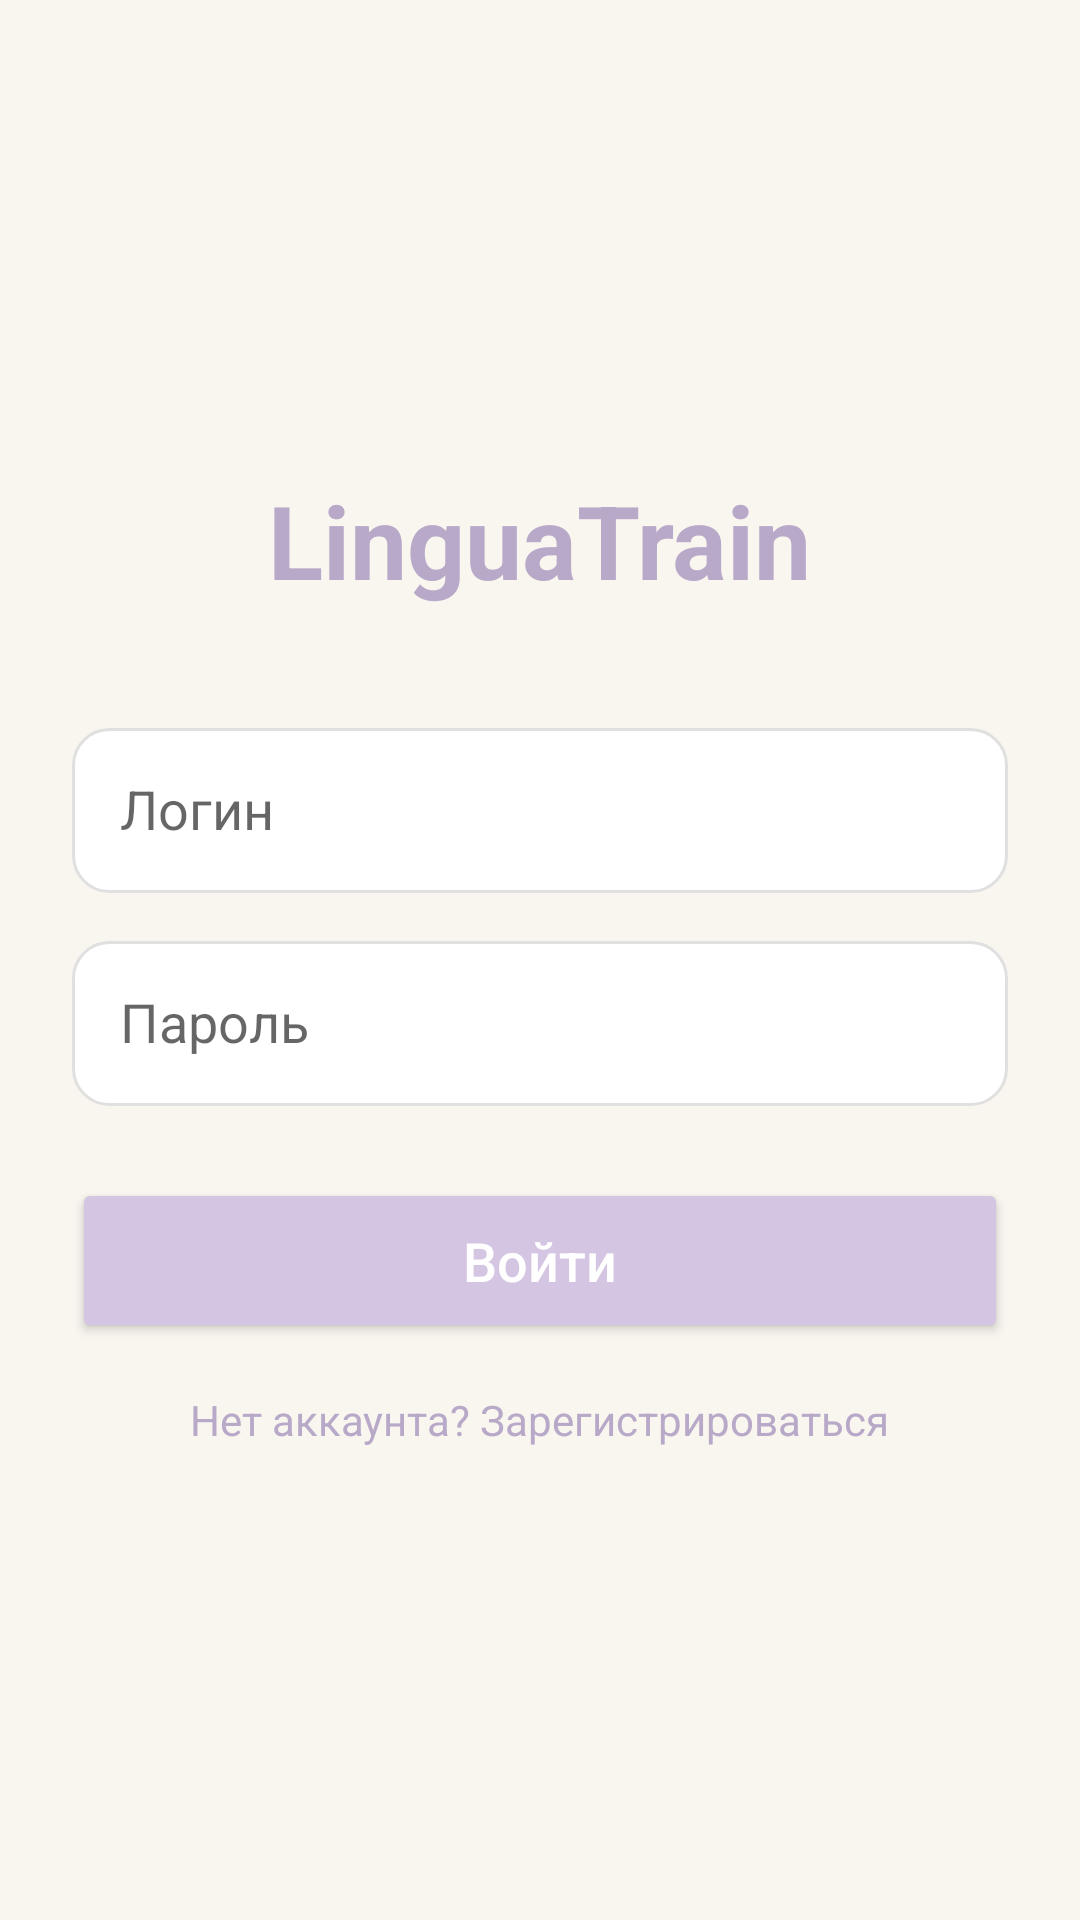

Here is an Android app screen rendered from its layout file. Give the layout XML and the strings, colors and styles it references.
<!-- AndroidManifest.xml: application theme Theme.LinguaTrain -->
<!-- res/layout/activity_login.xml -->
<?xml version="1.0" encoding="utf-8"?>

<LinearLayout xmlns:android="http://schemas.android.com/apk/res/android"
    xmlns:app="http://schemas.android.com/apk/res-auto"
    android:layout_width="match_parent"
    android:layout_height="match_parent"
    android:orientation="vertical"
    android:gravity="center"
    android:background="@color/pastel_bg"
    android:padding="24dp">

    <TextView
        android:layout_width="wrap_content"
        android:layout_height="wrap_content"
        android:text="LinguaTrain"
        android:textSize="34sp"
        android:textColor="@color/pastel_text"
        android:textStyle="bold"
        android:layout_marginBottom="40dp"/>

    <EditText
        android:id="@+id/etLogin"
        android:layout_width="match_parent"
        android:layout_height="55dp"
        android:background="@drawable/bg_rounded"
        android:hint="Логин"
        android:padding="16dp"
        android:layout_marginBottom="16dp"/>

    <EditText
        android:id="@+id/etPassword"
        android:layout_width="match_parent"
        android:layout_height="55dp"
        android:background="@drawable/bg_rounded"
        android:hint="Пароль"
        android:inputType="textPassword"
        android:padding="16dp"
        android:layout_marginBottom="24dp"/>

    <Button
        android:id="@+id/btnLogin"
        android:layout_width="match_parent"
        android:layout_height="55dp"
        android:text="Войти"
        android:textAllCaps="false"
        android:backgroundTint="@color/pastel_primary"
        android:textColor="@color/white"
        android:textSize="18sp"
        app:cornerRadius="12dp"/>

    <TextView
        android:id="@+id/tvRegister"
        android:layout_width="wrap_content"
        android:layout_height="wrap_content"
        android:layout_marginTop="16dp"
        android:text="Нет аккаунта? Зарегистрироваться"
        android:textColor="@color/pastel_text"
        android:textSize="14sp"/>

</LinearLayout>
<!-- resources referenced by this layout -->
<resources>
  <color name="pastel_bg">#F9F6F0</color>
  <color name="pastel_primary">#D4C5E2</color>
  <color name="pastel_text">#B8A9C9</color>
  <color name="white">#FFFFFFFF</color>
  <!-- drawable bg_rounded (drawable) -->
  <?xml version="1.0" encoding="utf-8"?>
  
  <shape xmlns:android="http://schemas.android.com/apk/res/android">
      <solid android:color="#FFFFFF"/>
      <corners android:radius="12dp"/>
      <stroke android:width="1dp" android:color="#E0E0E0"/>
  </shape>
  <style name="Theme.LinguaTrain" parent="Theme.MaterialComponents.Light.NoActionBar">
          <item name="colorPrimary">@color/pastel_primary</item>
          <item name="colorPrimaryVariant">@color/pastel_text</item>
          <item name="colorOnPrimary">@color/white</item>
          <item name="colorSecondary">@color/teal_200</item>
          <item name="colorSecondaryVariant">@color/teal_700</item>
          <item name="colorOnSecondary">@color/black</item>
          <item name="android:statusBarColor">@color/pastel_bg</item>
          <item name="android:windowBackground">@color/pastel_bg</item>
          <item name="android:windowLightStatusBar">true</item>
      </style>
  <color name="teal_200">#FF03DAC5</color>
  <color name="teal_700">#FF018786</color>
  <color name="black">#FF000000</color>
</resources>
